Labelled photos from "boring_cls_dataset", an image-classification folder in minhpqtakeuchi-debug/boring-reader. The possible labels are: body, head.

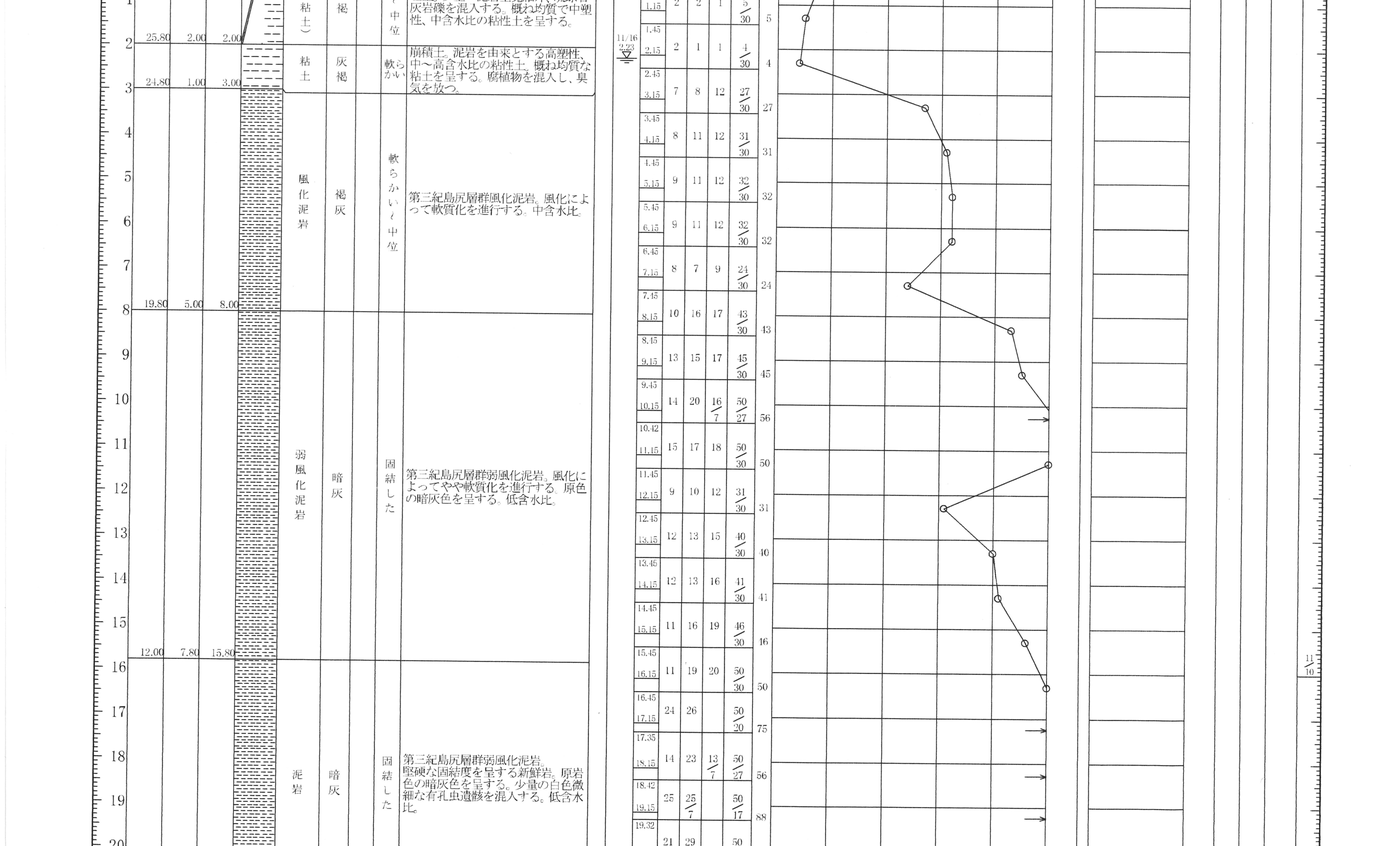
Label: body

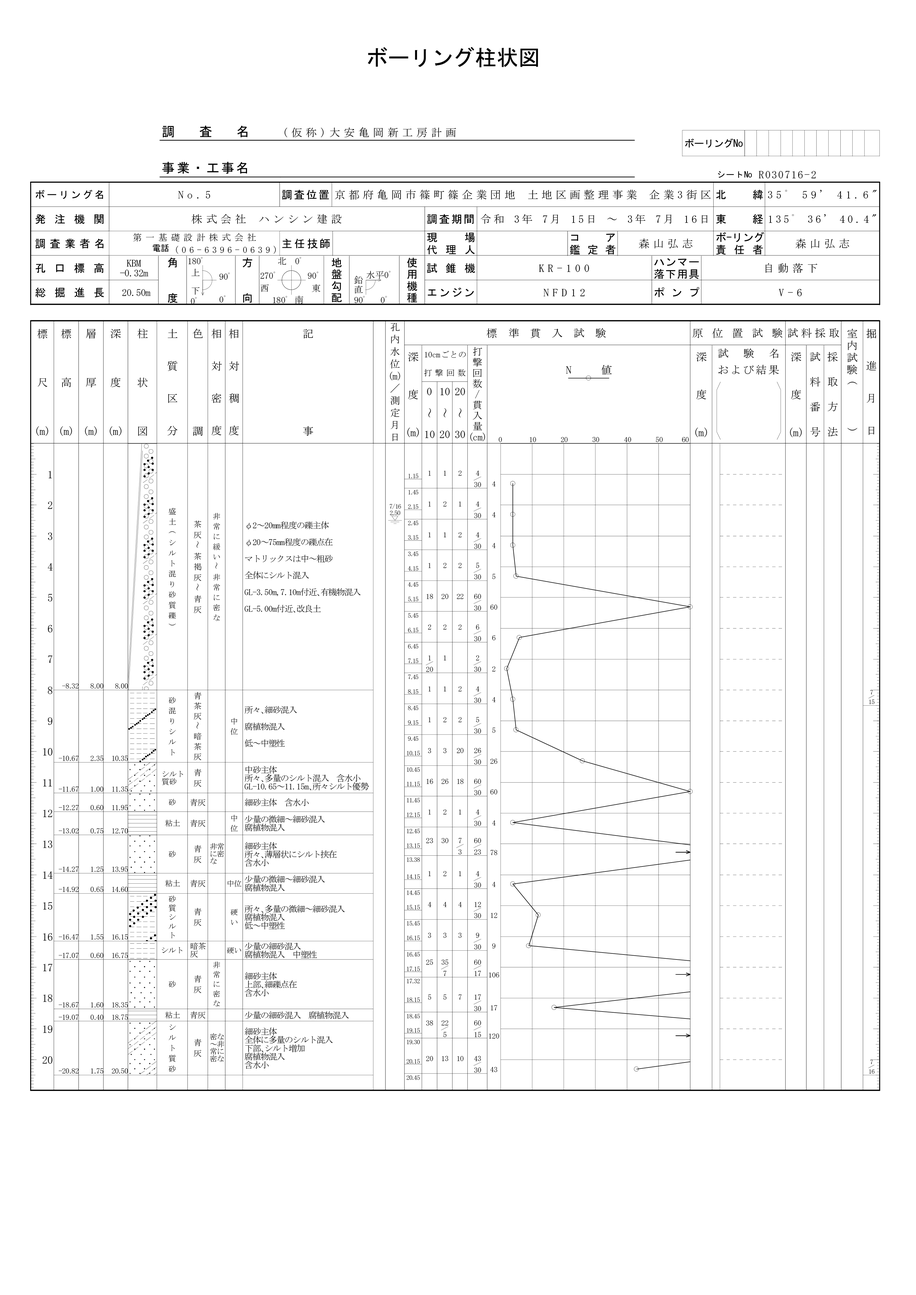
Label: head

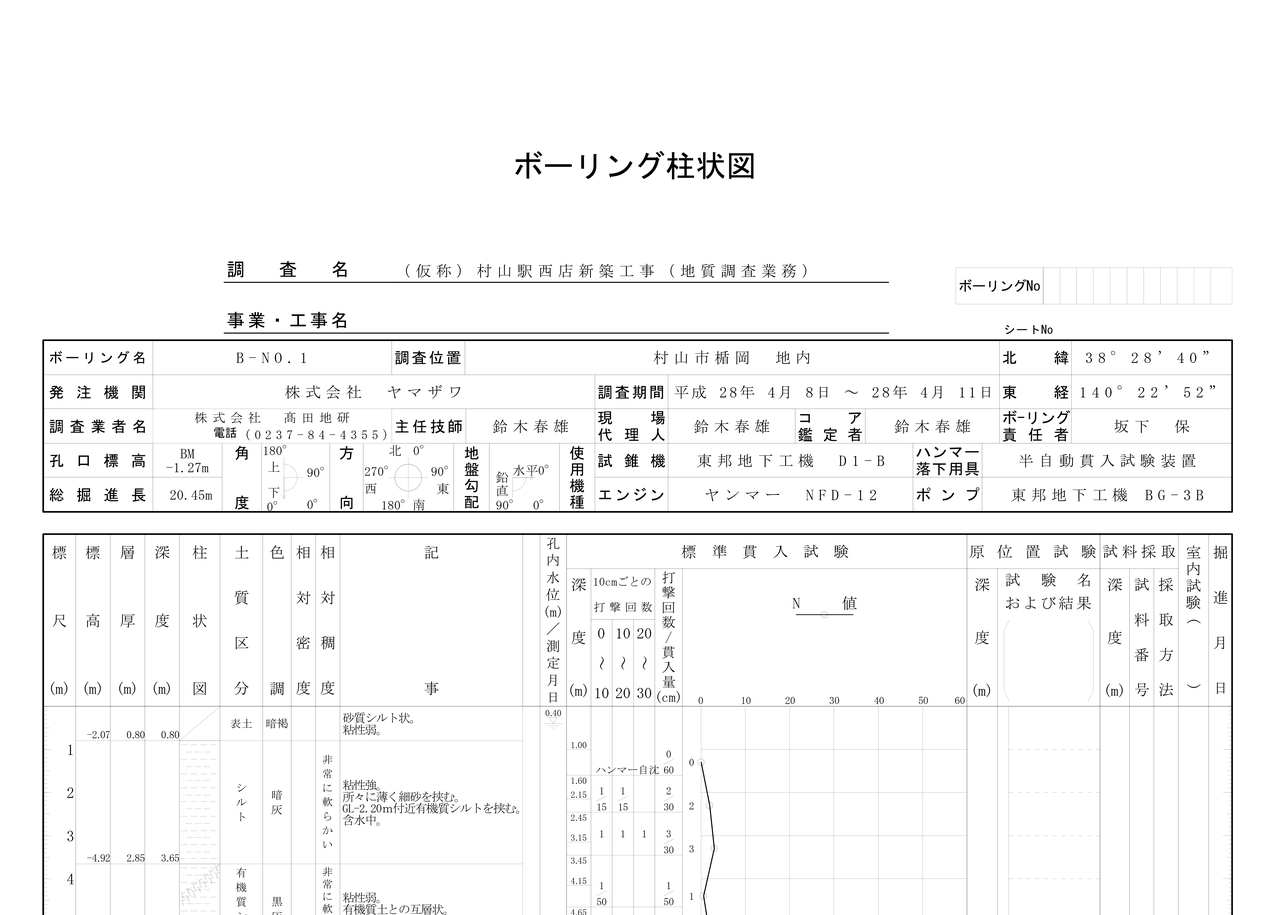
Label: head

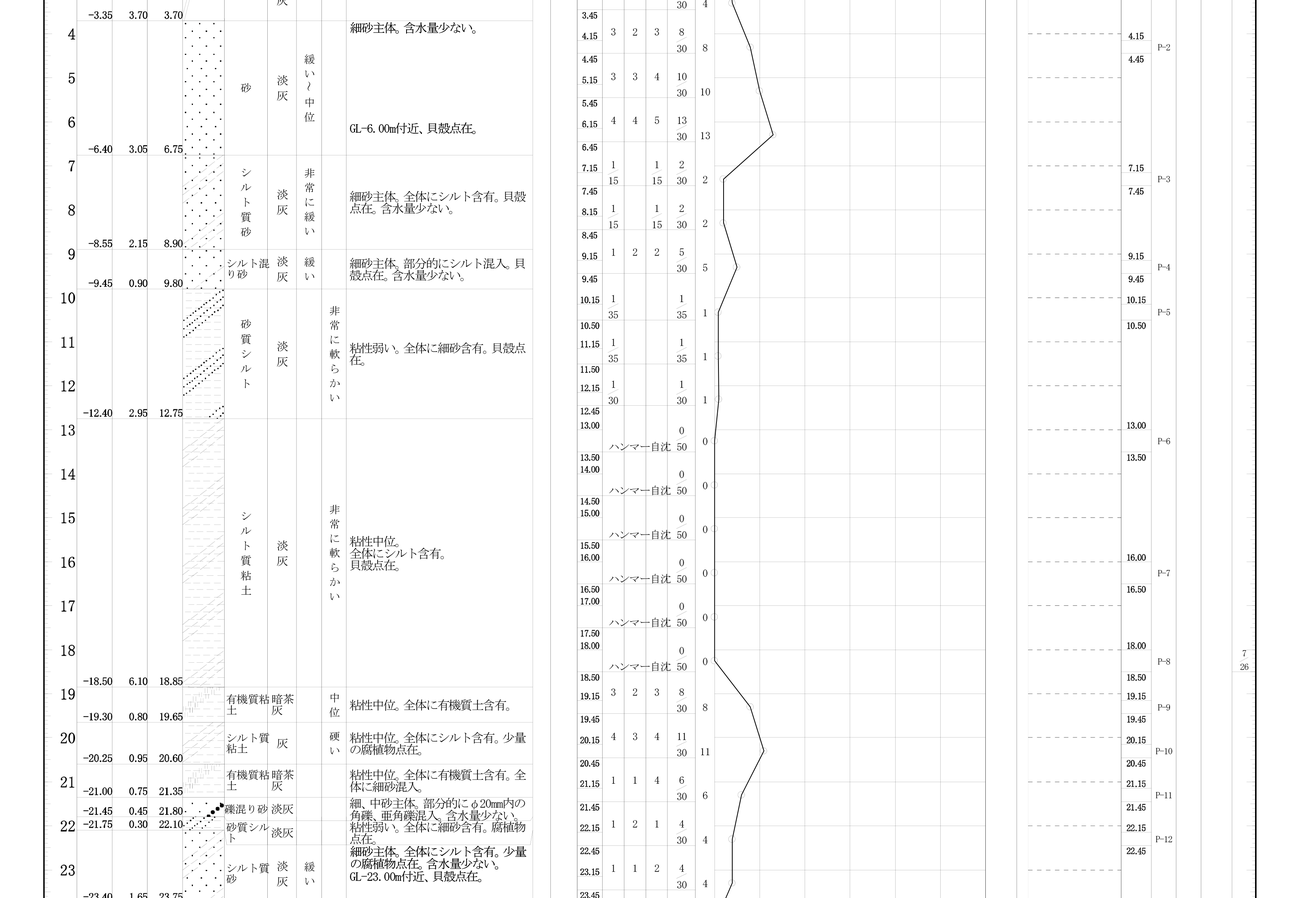
Label: body

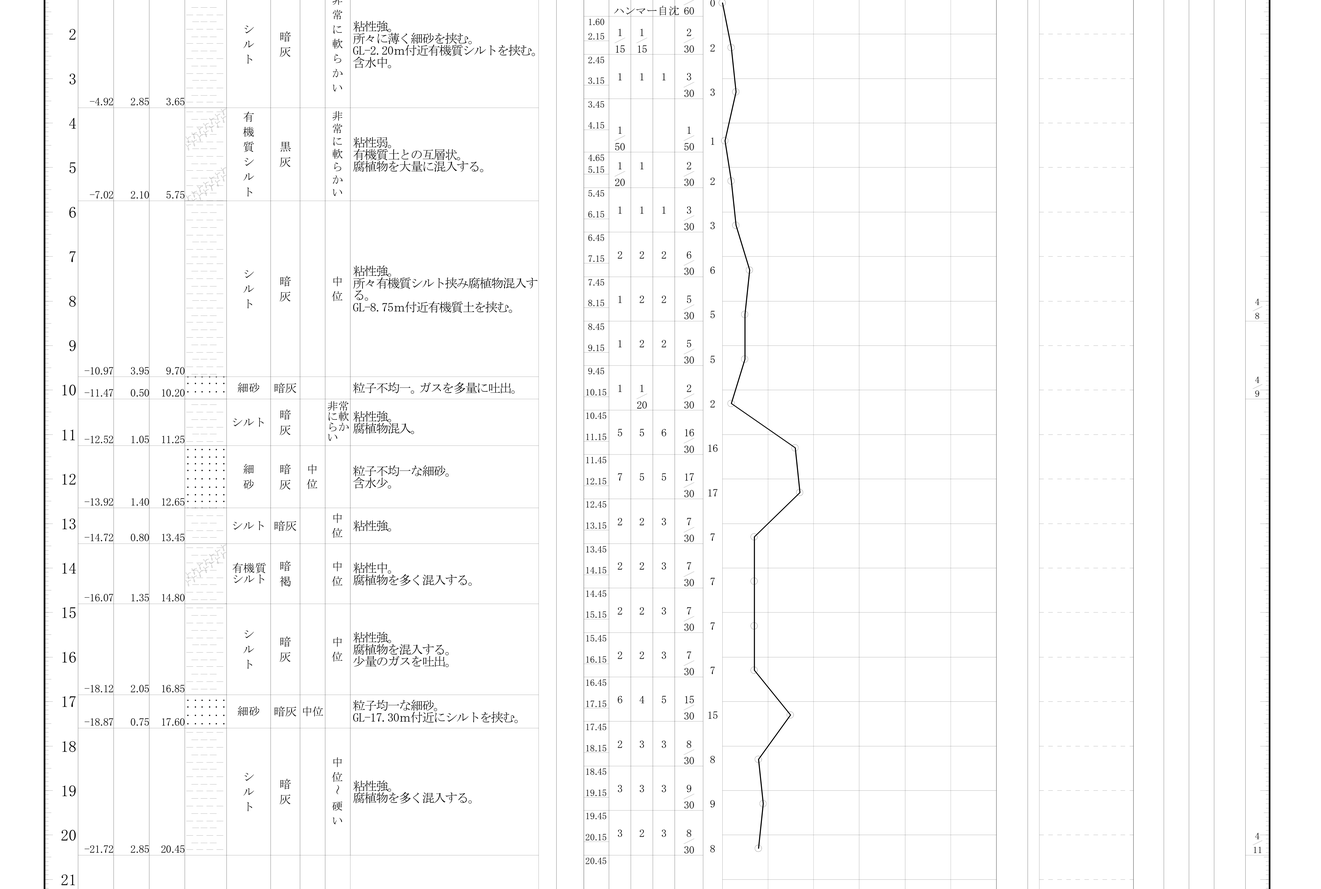
Label: body

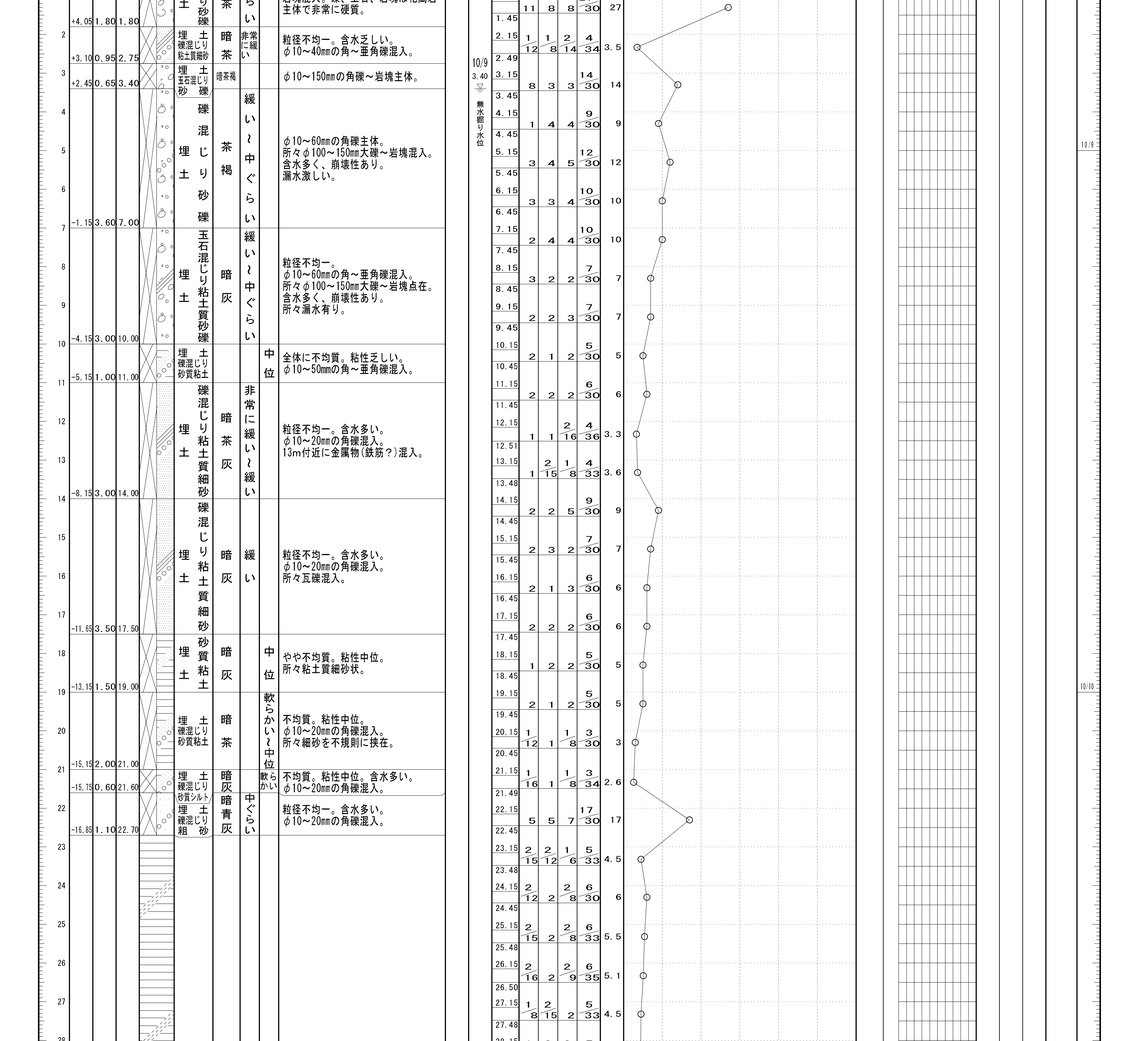
Label: body
